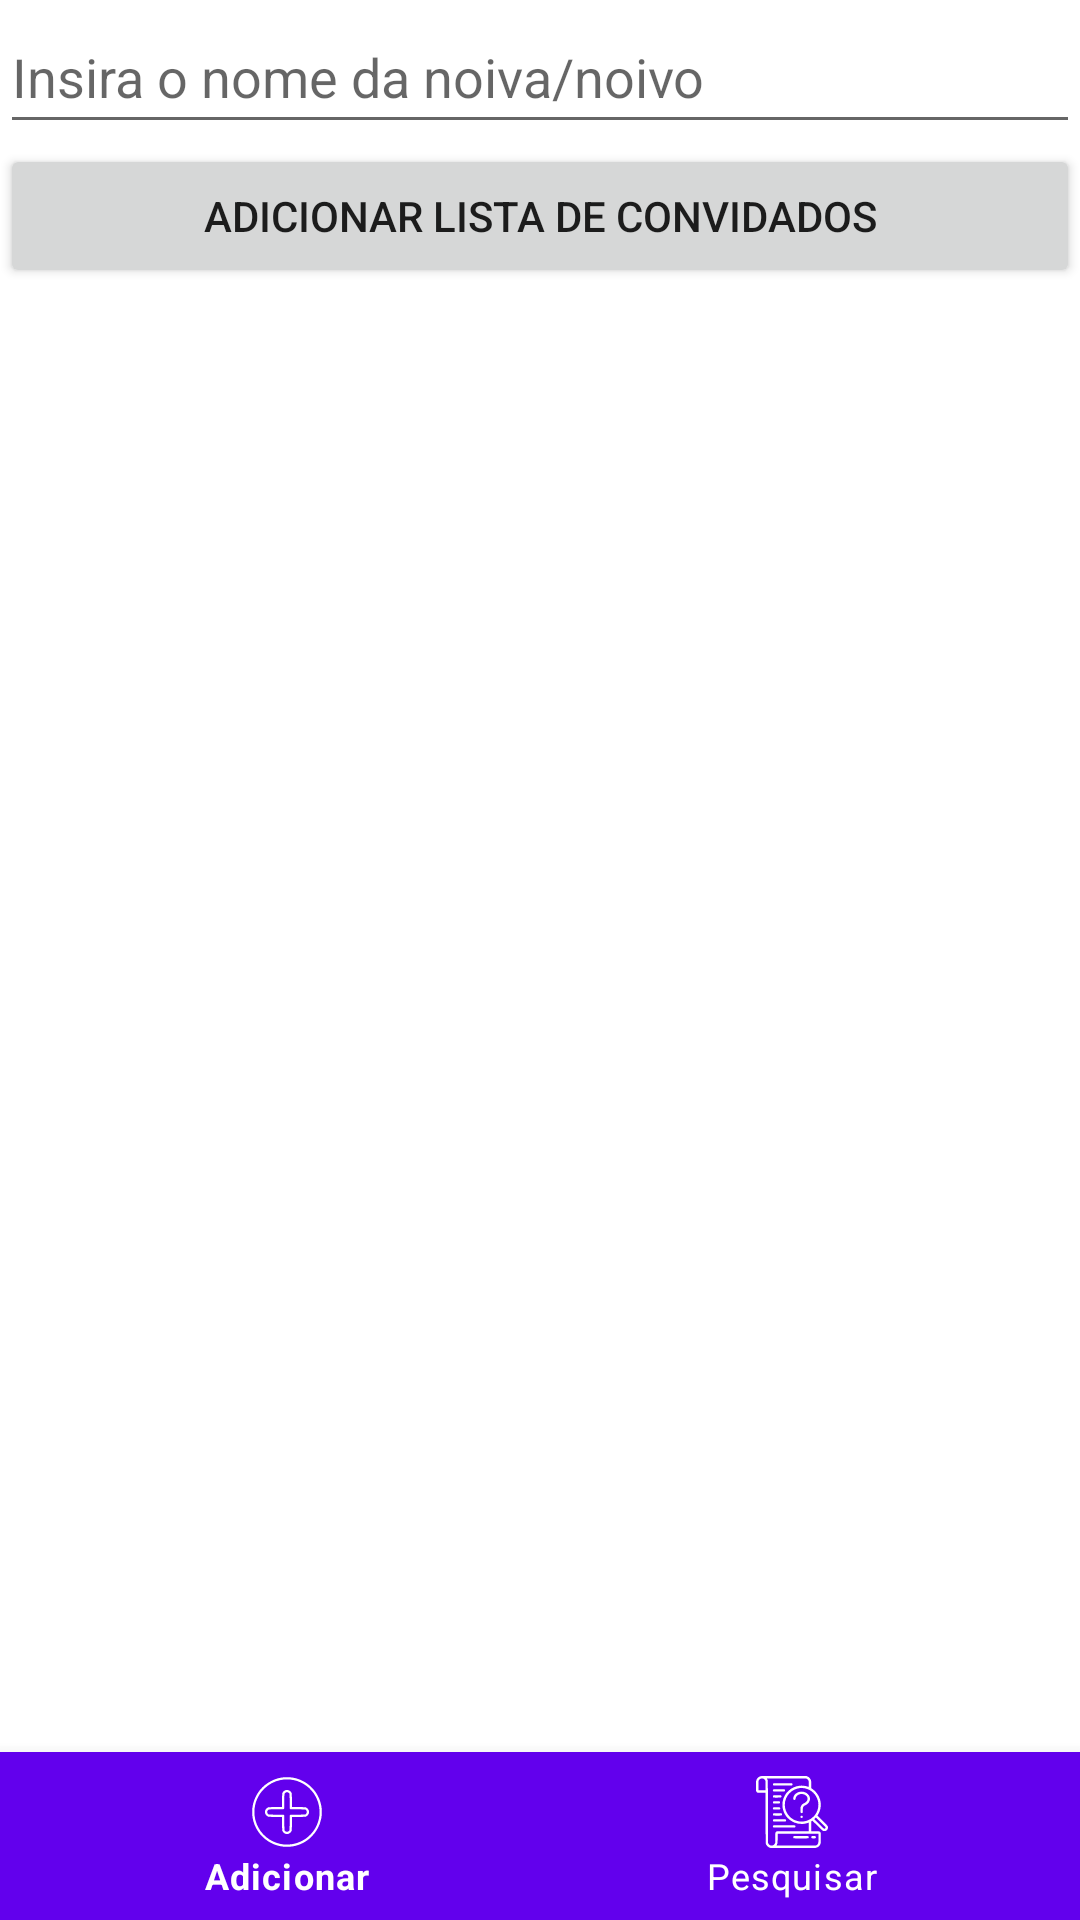

Layout XML and referenced resources for this Android screen:
<!-- AndroidManifest.xml: application theme Theme.Guestlist -->
<!-- res/layout/activity_main.xml -->
<?xml version="1.0" encoding="utf-8"?>
<androidx.constraintlayout.widget.ConstraintLayout
    xmlns:android="http://schemas.android.com/apk/res/android"
    xmlns:app="http://schemas.android.com/apk/res-auto"
    xmlns:tools="http://schemas.android.com/tools"
    android:layout_width="match_parent"
    android:layout_height="match_parent">

    <EditText
        android:id="@+id/editNameHost"
        android:layout_width="match_parent"
        android:layout_height="wrap_content"
        android:autofillHints=""
        android:ems="10"
        android:hint="@string/editNameHost"
        android:inputType="textPersonName"
        android:minHeight="48dp"
        app:layout_constraintTop_toTopOf="parent"/>

    <Button
        android:id="@+id/buttonAddHostList"
        android:layout_width="match_parent"
        android:layout_height="wrap_content"
        android:text="@string/buttonAddListHost"
        app:layout_constraintTop_toBottomOf="@+id/editNameHost" />

    <ListView
        android:id="@+id/listViewHostList"
        android:layout_width="match_parent"
        android:layout_height="match_parent"
        android:layout_marginTop="100dp"
        app:layout_constraintBottom_toBottomOf="parent"
        app:layout_constraintLeft_toLeftOf="parent"
        app:layout_constraintRight_toRightOf="parent"
        app:layout_constraintTop_toBottomOf="@+id/buttonAddHostList">

    </ListView>

    <FrameLayout
        android:id="@+id/container"
        android:layout_width="match_parent"
        android:layout_height="match_parent"
        app:layout_behavior="@string/appbar_scrolling_view_behavior" />

    <com.google.android.material.bottomnavigation.BottomNavigationView
        android:id="@+id/navigationView"
        android:layout_width="0dp"
        android:layout_height="wrap_content"
        android:background="?android:attr/windowBackground"
        app:backgroundTint="#6200ED"
        app:itemIconTint="@color/white"
        app:itemTextColor="@color/white"
        android:orientation="horizontal"
        app:layout_constraintBottom_toBottomOf="parent"
        app:layout_constraintLeft_toLeftOf="parent"
        app:layout_constraintRight_toRightOf="parent"
        app:menu="@menu/main_menu"/>

</androidx.constraintlayout.widget.ConstraintLayout>
<!-- resources referenced by this layout -->
<resources>
  <color name="white">#FFFFFFFF</color>
  <string name="buttonAddListHost">ADICIONAR LISTA DE CONVIDADOS</string>
  <string name="editNameHost">Insira o nome da noiva/noivo</string>
  <style name="Theme.Guestlist" parent="Theme.MaterialComponents.DayNight.DarkActionBar">
          
          <item name="colorPrimary">@color/purple_500</item>
          <item name="colorPrimaryVariant">@color/purple_700</item>
          <item name="colorOnPrimary">@color/white</item>
          
          <item name="colorSecondary">@color/teal_200</item>
          <item name="colorSecondaryVariant">@color/teal_700</item>
          <item name="colorOnSecondary">@color/black</item>
          
          <item name="android:statusBarColor">?attr/colorPrimaryVariant</item>
          
      </style>
  <color name="purple_500">#FF6200EE</color>
  <color name="purple_700">#FF3700B3</color>
  <color name="teal_200">#FF03DAC5</color>
  <color name="teal_700">#FF018786</color>
  <color name="black">#FF000000</color>
</resources>
